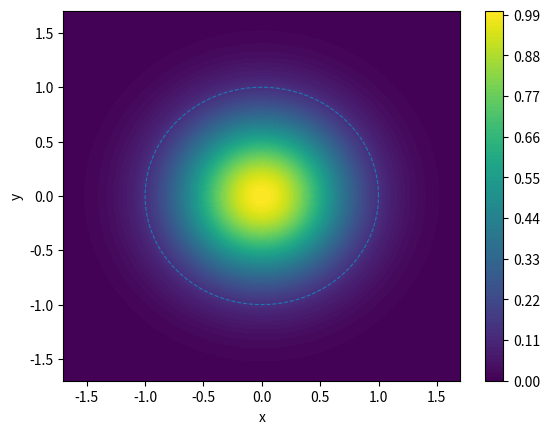

Recreate this plot in Python.
import matplotlib as mpl
mpl.rcParams['figure.dpi'] = 150

import numpy as np
import matplotlib.pyplot as plt

R=lambda r: np.exp(-2*r**2)
a1=np.linspace(-1.7,1.7,200)
xv,yv=np.meshgrid(a1,a1)
zv=R(np.sqrt(xv**2+yv**2))
plt.contourf(xv,yv,zv,levels=100,cmap='viridis')
plt.xlabel("x")
plt.ylabel("y")
plt.colorbar()

theta=np.linspace(0,2*np.pi,500)
x=np.cos(theta)
y=np.sin(theta)
plt.plot( x, y, "--", lw=0.8)

#plt.show()
plt.savefig("intensity.png")